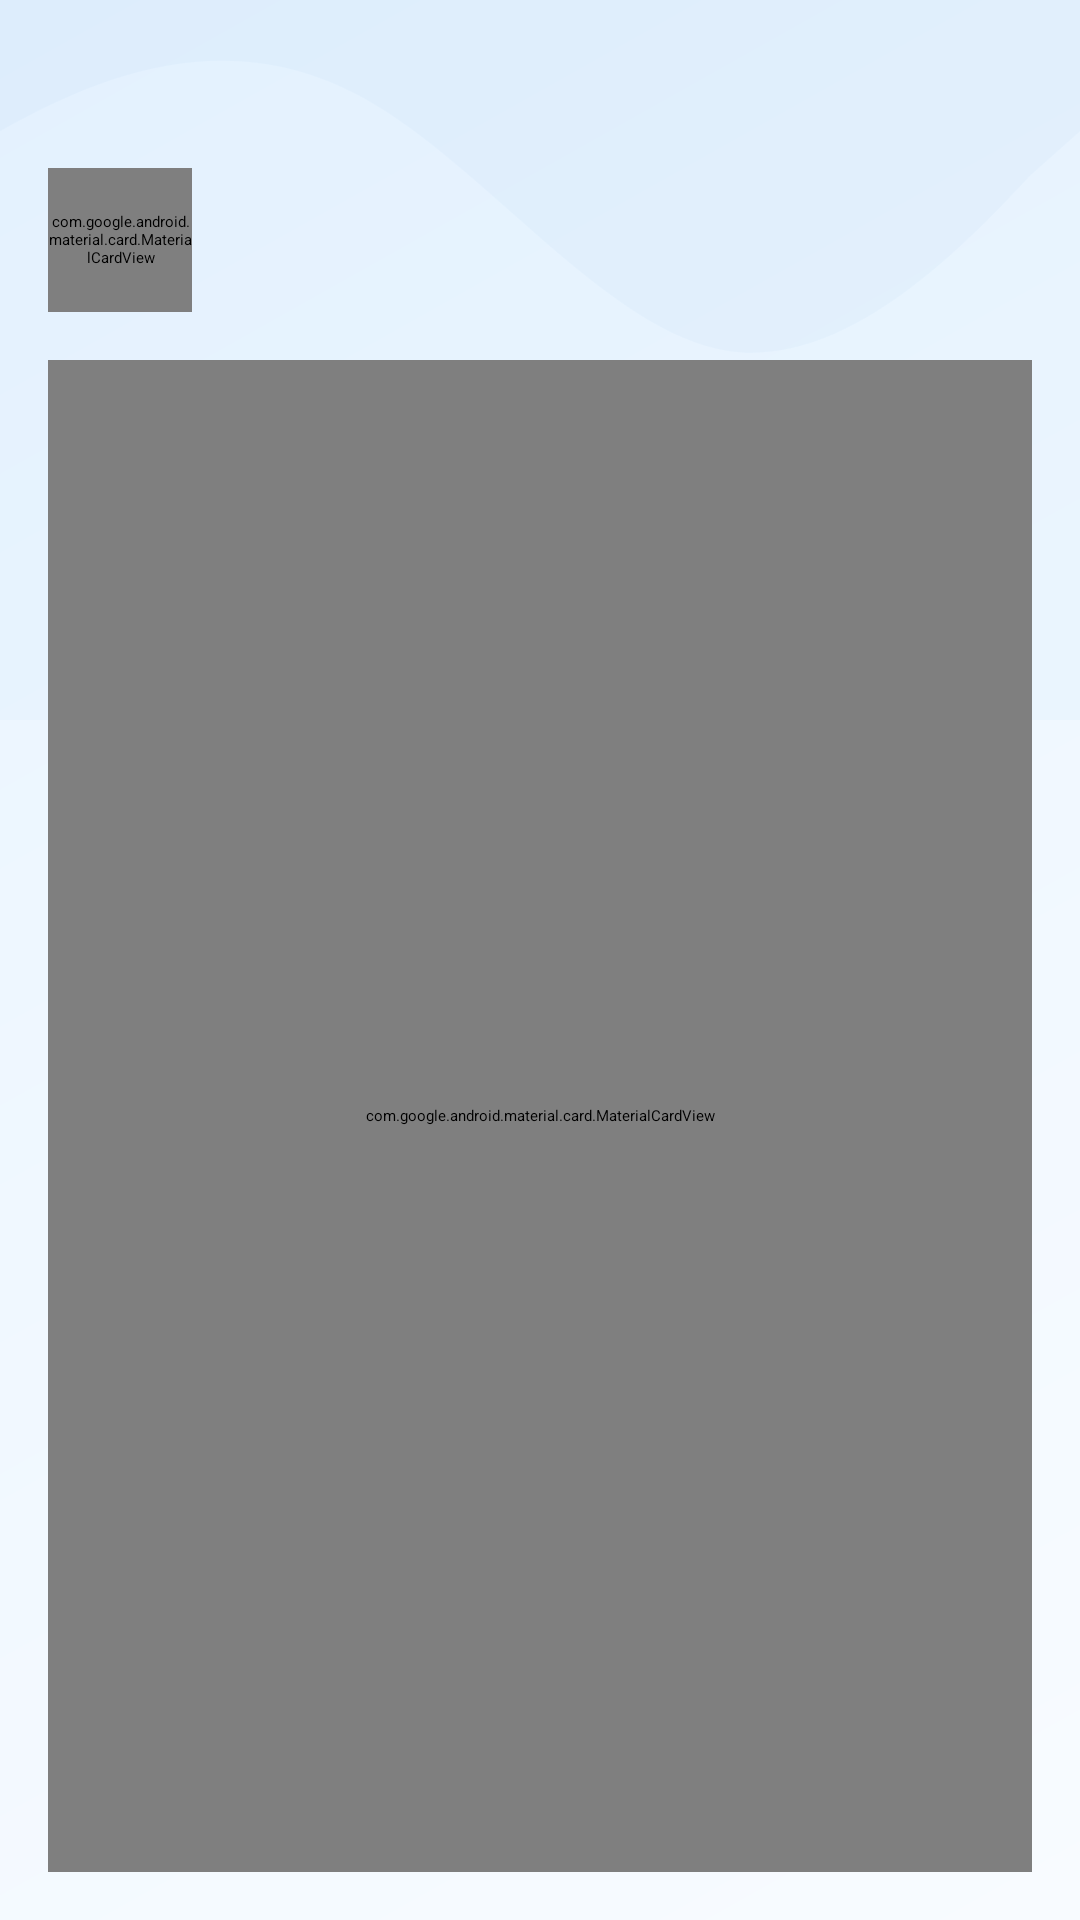

Produce the Android XML layout that renders to this screen, including the resource entries it uses.
<!-- AndroidManifest.xml: application theme Theme.FinFlow -->
<!-- res/layout/activity_login.xml -->
<?xml version="1.0" encoding="utf-8"?>
<androidx.constraintlayout.widget.ConstraintLayout xmlns:android="http://schemas.android.com/apk/res/android"
    xmlns:app="http://schemas.android.com/apk/res-auto"
    xmlns:tools="http://schemas.android.com/tools"
    android:layout_width="match_parent"
    android:layout_height="match_parent"
    tools:context=".LoginActivity">

    
    <View
        android:layout_width="match_parent"
        android:layout_height="match_parent"
        android:background="@drawable/login_gradient_background" />

    
    <ImageView
        android:layout_width="match_parent"
        android:layout_height="240dp"
        android:alpha="0.05"
        android:contentDescription="@null"
        android:scaleType="fitXY"
        android:src="@drawable/blob_shape"
        app:layout_constraintTop_toTopOf="parent" />

    
    <com.google.android.material.card.MaterialCardView
        android:id="@+id/backButtonContainer"
        android:layout_width="48dp"
        android:layout_height="48dp"
        android:layout_marginStart="16dp"
        android:layout_marginTop="56dp"
        app:cardBackgroundColor="#F5F9FF"
        app:cardCornerRadius="24dp"
        app:cardElevation="4dp"
        app:layout_constraintStart_toStartOf="parent"
        app:layout_constraintTop_toTopOf="parent">

        <ImageView
            android:id="@+id/btnBack"
            android:layout_width="match_parent"
            android:layout_height="match_parent"
            android:background="?attr/selectableItemBackgroundBorderless"
            android:contentDescription="@string/back_button"
            android:padding="12dp"
            android:src="@drawable/ic_back"
            app:tint="@color/text_primary" />
    </com.google.android.material.card.MaterialCardView>

    
    <com.google.android.material.card.MaterialCardView
        android:layout_width="0dp"
        android:layout_height="0dp"
        android:layout_marginStart="16dp"
        android:layout_marginTop="120dp"
        android:layout_marginEnd="16dp"
        android:layout_marginBottom="16dp"
        app:cardBackgroundColor="#FFFFFF"
        app:cardCornerRadius="28dp"
        app:cardElevation="8dp"
        app:layout_constraintBottom_toBottomOf="parent"
        app:layout_constraintEnd_toEndOf="parent"
        app:layout_constraintStart_toStartOf="parent"
        app:layout_constraintTop_toTopOf="parent">

        <androidx.constraintlayout.widget.ConstraintLayout
            android:layout_width="match_parent"
            android:layout_height="match_parent"
            android:padding="24dp">

            
            <TextView
                android:id="@+id/tvLoginTitle"
                android:layout_width="0dp"
                android:layout_height="wrap_content"
                android:layout_marginTop="16dp"
                android:fontFamily="@font/inter_bold"
                android:text="@string/welcome_back"
                android:textColor="@color/text_primary"
                android:textSize="32sp"
                app:layout_constraintEnd_toEndOf="parent"
                app:layout_constraintStart_toStartOf="parent"
                app:layout_constraintTop_toTopOf="parent" />

            
            <TextView
                android:id="@+id/tvLoginSubtitle"
                android:layout_width="0dp"
                android:layout_height="wrap_content"
                android:layout_marginTop="8dp"
                android:fontFamily="@font/inter"
                android:text="@string/login_to_continue"
                android:textColor="@color/text_secondary"
                android:textSize="16sp"
                android:alpha="0.8"
                app:layout_constraintEnd_toEndOf="parent"
                app:layout_constraintStart_toStartOf="parent"
                app:layout_constraintTop_toBottomOf="@+id/tvLoginTitle" />

            
            <com.google.android.material.textfield.TextInputLayout
                android:id="@+id/emailInputLayout"
                style="@style/Widget.MaterialComponents.TextInputLayout.OutlinedBox"
                android:layout_width="0dp"
                android:layout_height="wrap_content"
                android:layout_marginTop="40dp"
                android:hint="@string/email_address"
                app:boxCornerRadiusBottomEnd="16dp"
                app:boxCornerRadiusBottomStart="16dp"
                app:boxCornerRadiusTopEnd="16dp"
                app:boxCornerRadiusTopStart="16dp"
                app:boxStrokeColor="@color/primary"
                app:boxStrokeWidth="1.5dp"
                app:hintTextColor="@color/primary"
                app:layout_constraintEnd_toEndOf="parent"
                app:layout_constraintStart_toStartOf="parent"
                app:layout_constraintTop_toBottomOf="@+id/tvLoginSubtitle"
                app:startIconDrawable="@drawable/ic_email"
                app:startIconTint="@color/primary">

                <com.google.android.material.textfield.TextInputEditText
                    android:id="@+id/etEmail"
                    android:layout_width="match_parent"
                    android:layout_height="wrap_content"
                    android:fontFamily="@font/inter_medium"
                    android:inputType="textEmailAddress"
                    android:padding="16dp"
                    android:textColor="@color/text_primary"
                    android:textCursorDrawable="@null" />
            </com.google.android.material.textfield.TextInputLayout>

            
            <com.google.android.material.textfield.TextInputLayout
                android:id="@+id/passwordInputLayout"
                style="@style/Widget.MaterialComponents.TextInputLayout.OutlinedBox"
                android:layout_width="0dp"
                android:layout_height="wrap_content"
                android:layout_marginTop="16dp"
                android:hint="@string/password"
                app:boxCornerRadiusBottomEnd="16dp"
                app:boxCornerRadiusBottomStart="16dp"
                app:boxCornerRadiusTopEnd="16dp"
                app:boxCornerRadiusTopStart="16dp"
                app:boxStrokeColor="@color/primary"
                app:boxStrokeWidth="1.5dp"
                app:endIconMode="password_toggle"
                app:endIconTint="@color/primary"
                app:hintTextColor="@color/primary"
                app:layout_constraintEnd_toEndOf="@+id/emailInputLayout"
                app:layout_constraintStart_toStartOf="@+id/emailInputLayout"
                app:layout_constraintTop_toBottomOf="@+id/emailInputLayout"
                app:startIconDrawable="@drawable/ic_lock"
                app:startIconTint="@color/primary">

                <com.google.android.material.textfield.TextInputEditText
                    android:id="@+id/etPassword"
                    android:layout_width="match_parent"
                    android:layout_height="wrap_content"
                    android:fontFamily="@font/inter_medium"
                    android:inputType="textPassword"
                    android:padding="16dp"
                    android:textColor="@color/text_primary"
                    android:textCursorDrawable="@null" />
            </com.google.android.material.textfield.TextInputLayout>

            
            <TextView
                android:id="@+id/tvForgotPassword"
                android:layout_width="wrap_content"
                android:layout_height="wrap_content"
                android:layout_marginTop="16dp"
                android:background="?attr/selectableItemBackground"
                android:fontFamily="@font/inter_medium"
                android:padding="8dp"
                android:text="@string/forgot_password"
                android:textColor="@color/primary"
                android:textSize="14sp"
                app:layout_constraintEnd_toEndOf="@+id/passwordInputLayout"
                app:layout_constraintTop_toBottomOf="@+id/passwordInputLayout" />

            
            <TextView
                android:id="@+id/tvNoAccount"
                android:layout_width="wrap_content"
                android:layout_height="wrap_content"
                android:layout_marginBottom="24dp"
                android:fontFamily="@font/inter"
                android:text="@string/don_t_have_an_account"
                android:textColor="@color/text_secondary"
                android:textSize="14sp"
                app:layout_constraintBottom_toTopOf="@+id/btnLoginSubmit"
                app:layout_constraintEnd_toStartOf="@+id/tvSignUp"
                app:layout_constraintHorizontal_chainStyle="packed"
                app:layout_constraintStart_toStartOf="parent" />

            
            <TextView
                android:id="@+id/tvSignUp"
                android:layout_width="wrap_content"
                android:layout_height="wrap_content"
                android:layout_marginStart="4dp"
                android:background="?attr/selectableItemBackground"
                android:fontFamily="@font/inter_bold"
                android:padding="4dp"
                android:text="@string/sign_up"
                android:textColor="@color/primary"
                android:textSize="14sp"
                app:layout_constraintBottom_toBottomOf="@+id/tvNoAccount"
                app:layout_constraintEnd_toEndOf="parent"
                app:layout_constraintStart_toEndOf="@+id/tvNoAccount"
                app:layout_constraintTop_toTopOf="@+id/tvNoAccount" />

            
            <com.google.android.material.button.MaterialButton
                android:id="@+id/btnLoginSubmit"
                android:layout_width="0dp"
                android:layout_height="60dp"
                android:backgroundTint="@color/primary"
                android:fontFamily="@font/inter_bold"
                android:text="@string/login"
                android:textAllCaps="false"
                android:textColor="@color/white"
                android:textSize="16sp"
                app:cornerRadius="16dp"
                app:elevation="4dp"
                app:icon="@drawable/ic_arrow_forward"
                app:iconGravity="end"
                app:iconPadding="8dp"
                app:iconTint="@color/white"
                app:layout_constraintBottom_toBottomOf="parent"
                app:layout_constraintEnd_toEndOf="parent"
                app:layout_constraintStart_toStartOf="parent" />
        </androidx.constraintlayout.widget.ConstraintLayout>
    </com.google.android.material.card.MaterialCardView>
</androidx.constraintlayout.widget.ConstraintLayout>
<!-- resources referenced by this layout -->
<resources>
  <color name="primary">#003366</color>
  <color name="text_primary">#111827</color>
  <color name="text_secondary">#4B5563</color>
  <color name="white">#FFFFFF</color>
  <!-- drawable blob_shape (drawable) -->
  <vector xmlns:android="http://schemas.android.com/apk/res/android"
      android:width="960dp"
      android:height="540dp"
      android:viewportWidth="960"
      android:viewportHeight="540">
      <path
          android:pathData="M0,0L960,0L960,540L0,540L0,0Z"
          android:fillColor="#1976D2"
          android:fillAlpha="0.5"/>
      <path
          android:pathData="M0,98.5C108,46.1 216,23.1 324,73.9C432,124.7 540,249.4 647.5,263.2C755,277 862,180 916,131.5L960,98.5L960,0L916,0C862,0 755,0 647.5,0C540,0 432,0 324,0C216,0 108,0 54,0L0,0Z"
          android:fillColor="#1976D2"/>
  </vector>
  <!-- drawable ic_back (drawable) -->
  <vector xmlns:android="http://schemas.android.com/apk/res/android"
      android:width="24dp"
      android:height="24dp"
      android:viewportWidth="24"
      android:viewportHeight="24">
      <path
          android:fillColor="#111827"
          android:pathData="M19,12L5,12"
          android:strokeWidth="2"
          android:strokeColor="#111827"
          android:strokeLineCap="round"
          android:strokeLineJoin="round" />
      <path
          android:fillColor="#111827"
          android:pathData="M12,19L5,12L12,5"
          android:strokeWidth="2"
          android:strokeColor="#111827"
          android:strokeLineCap="round"
          android:strokeLineJoin="round" />
  </vector>
  <!-- drawable ic_email (drawable) -->
  <vector xmlns:android="http://schemas.android.com/apk/res/android"
      android:width="24dp"
      android:height="24dp"
      android:viewportWidth="24"
      android:viewportHeight="24">
      <path
          android:fillColor="#6366F1"
          android:pathData="M20,4L4,4C2.9,4 2,4.9 2,6L2,18C2,19.1 2.9,20 4,20L20,20C21.1,20 22,19.1 22,18L22,6C22,4.9 21.1,4 20,4ZM20,8L12,13L4,8L4,6L12,11L20,6L20,8Z" />
  </vector>
  <!-- drawable ic_lock (drawable) -->
  <vector xmlns:android="http://schemas.android.com/apk/res/android"
      android:width="24dp"
      android:height="24dp"
      android:viewportWidth="24"
      android:viewportHeight="24">
      <path
          android:fillColor="#6366F1"
          android:pathData="M18,8h-1V6c0,-2.76 -2.24,-5 -5,-5S7,3.24 7,6v2H6c-1.1,0 -2,0.9 -2,2v10c0,1.1 0.9,2 2,2h12c1.1,0 2,-0.9 2,-2V10c0,-1.1 -0.9,-2 -2,-2zM9,6c0,-1.66 1.34,-3 3,-3s3,1.34 3,3v2H9V6zm9,14H6V10h12v10zm-6,-3c1.1,0 2,-0.9 2,-2s-0.9,-2 -2,-2 -2,0.9 -2,2 0.9,2 2,2z" />
  </vector>
  <!-- drawable login_gradient_background (drawable) -->
  <?xml version="1.0" encoding="utf-8"?>
  <shape xmlns:android="http://schemas.android.com/apk/res/android">
      <gradient
          android:angle="135"
          android:startColor="#F8FBFF"
          android:centerColor="#F0F8FF"
          android:endColor="#E8F4FF"
          android:type="linear" />
  </shape>
  <string name="back_button">Back</string>
  <string name="don_t_have_an_account">Don\'t have an account?</string>
  <string name="email_address">     Email Address</string>
  <string name="forgot_password">Forgot Password?</string>
  <string name="login">Login</string>
  <string name="login_to_continue">Login to continue managing your finances</string>
  <string name="password">     Password</string>
  <string name="sign_up">Sign Up</string>
  <string name="welcome_back">Welcome Back!</string>
</resources>
